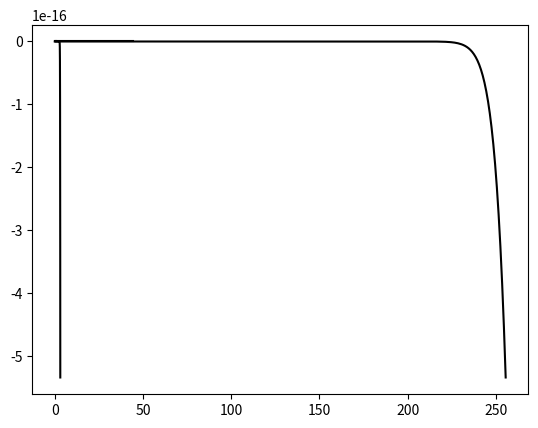

Python code for this plot:
import numpy as np
import matplotlib.pyplot as plt


PI = np.pi
G = 9.81
KM = 370.0
CM = 0.23

def square(x):
    return x * x


def omega(k):
    return np.sqrt(G * k * (1.0 + square(k / KM)))


def phillips(x, u_hs=0.6, u_tp=30.0, u_resolution=512, u_size=512):
    x -= 0.5
    n = x[:]
    mask = x >= u_resolution * 0.5
    n[mask] = x[mask] - u_resolution
    k = 2.0 * PI * n / u_size
    l_wind = 0.5 * square(u_hs)
    Omega = 2.0 * PI / u_tp
    kp = G * square(Omega / l_wind)
    c = omega(k) / k
    cp = omega(kp) / kp
    Lpm = np.exp(-1.25 * square(kp / k))
    gamma = 1.7
    sigma = 0.08 * (1.0 + 4.0 * Omega**-3.0)
    Gamma = np.exp(-square(np.sqrt(k / kp) - 1.0) / 2.0 * square(sigma))
    Jp = gamma**Gamma
    Fp = Lpm * Jp * np.exp(-Omega / np.sqrt(10.0) * (np.sqrt(k / kp) - 1.0))
    alphap = 0.006 * np.sqrt(Omega)
    Bl = 0.5 * alphap * cp / c * Fp
    z0 = 0.000037 * np.square(l_wind) / G * (l_wind / cp)**0.9
    uStar = 0.41 * l_wind / np.log(10.0 / z0)
    alpham = 0.01 * ((1.0 + np.log(uStar / CM)) if (uStar < CM) else (1.0 + 3.0 * np.log(uStar / CM)))
    Fm = np.exp(-0.25 * square(k / KM - 1.0))
    Bh = 0.5 * alpham * CM / c * Fm * Lpm
    a0 = np.log(2.0) / 4.0
    am = 0.13 * uStar / CM
    Delta = np.tanh(a0 + 4.0 * (c / cp)**2.5 + am * (CM / c)**2.5)
    if np.any(Bh < 0):
        print(Bh)
    S = (1.0 / (2.0 * PI)) * k**-4.0 * (Bl + Bh) * (1.0 + Delta)
    dk = 2.0 * PI / u_size
    h = np.sqrt(S / 2.0) * dk

    return k, S, h


x = np.linspace(1, 256, num=256)
k, S, h = phillips(x)
print(np.sum(h), 2 * np.sqrt(20))
plt.plot(x, S, 'k-')
plt.show()
plt.plot(x, h, 'k-')
plt.show()
plt.plot(k, S, 'k-')
plt.show()
plt.plot(k, h, 'k-')
plt.show()

